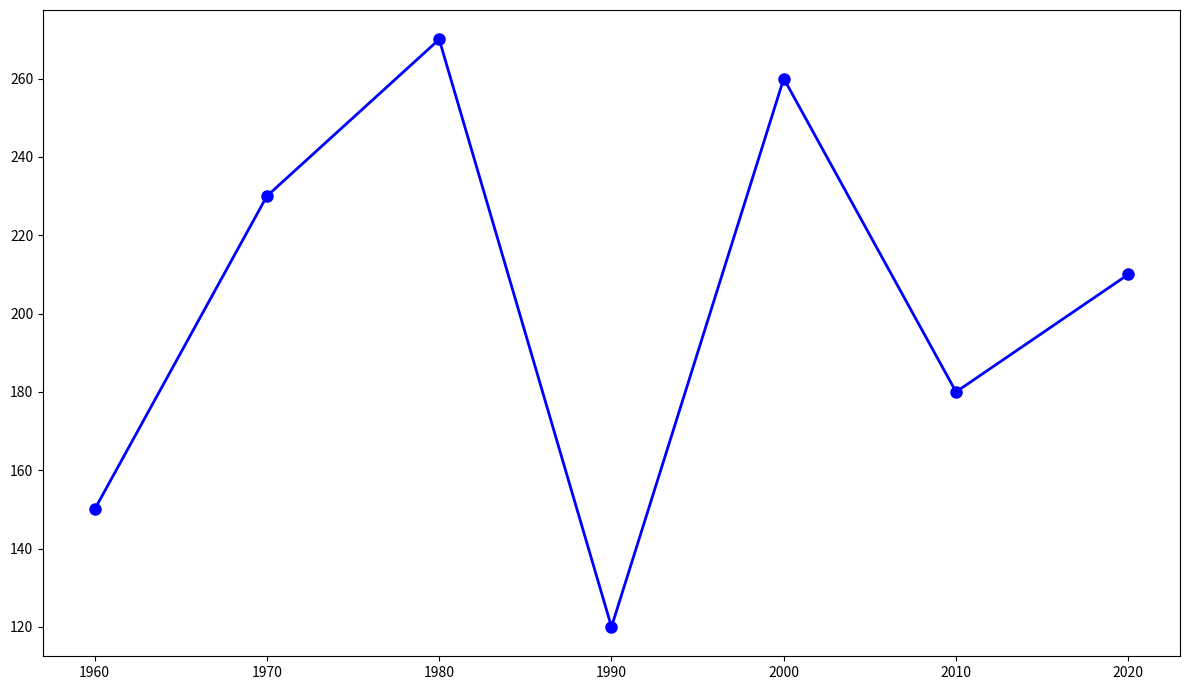

Generate this figure with matplotlib:
import matplotlib.pyplot as plt
import numpy as np

decades = np.array([1960, 1970, 1980, 1990, 2000, 2010, 2020])
solar_flares = np.array([150, 230, 270, 120, 260, 180, 210])

plt.figure(figsize=(12, 7))
plt.plot(decades, solar_flares, color='blue', marker='o', linestyle='-', linewidth=2, markersize=8)

plt.tight_layout()
plt.show()
